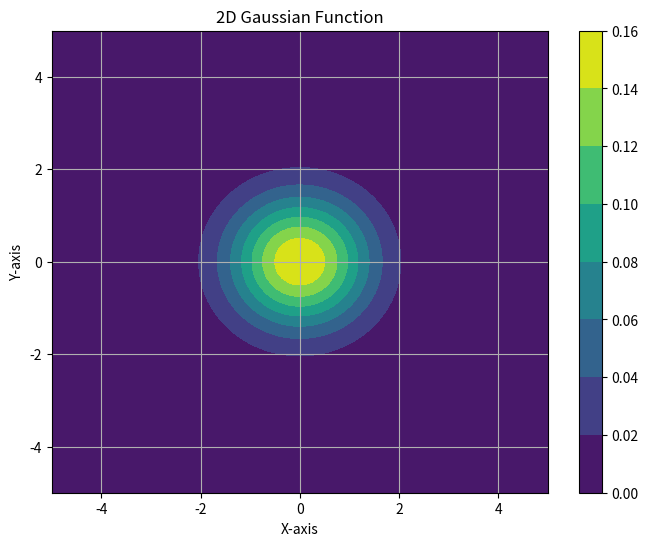

This chart was generated by the following Python code:
import numpy as np
import matplotlib.pyplot as plt

# prompt 1: Generate a Python script to plot a 2D Gaussian function using Numpy and Matplotlib.

# Define the 2D Gaussian function
def gaussian_2d(x, y, mu_x=0, mu_y=0, sigma_x=1, sigma_y=1):
    return (1 / (2 * np.pi * sigma_x * sigma_y)) * \
           np.exp(-(((x - mu_x) ** 2) / (2 * sigma_x ** 2) +
                    ((y - mu_y) ** 2) / (2 * sigma_y ** 2)))

# Create a grid of (x, y) values
x = np.linspace(-5, 5, 100)
y = np.linspace(-5, 5, 100)
X, Y = np.meshgrid(x, y)

# Compute the Gaussian values
Z = gaussian_2d(X, Y, mu_x=0, mu_y=0, sigma_x=1, sigma_y=1)

# Plot the 2D Gaussian using a contour plot
plt.figure(figsize=(8, 6))
contour = plt.contourf(X, Y, Z, cmap='viridis')
plt.colorbar(contour)
plt.title('2D Gaussian Function')
plt.xlabel('X-axis')
plt.ylabel('Y-axis')
plt.grid(True)
plt.show()